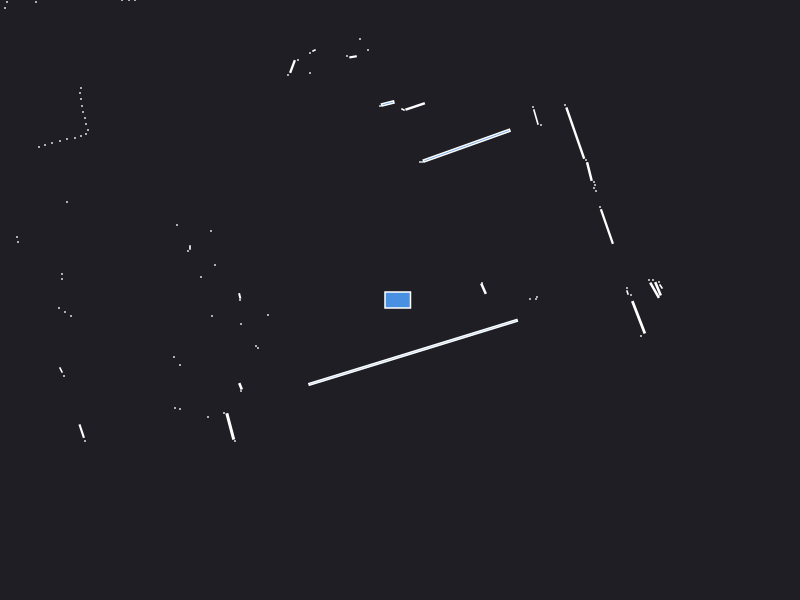

The file beside this chart, header and first rows:
0.000000	0.000000	0.049500
1.3	0.01	0.000441
1.37	0.03	0.000441
2.61	0.135	0.002064
2.59	0.18	0.000441
1.36	0.01	0.000441
2.58	0.1121	0.01152
2.53	0.2	0.000441
2.546	0.09754	0.01791
2.49	0.2	0.000441
2.31	0.05	0.000441
2.275	0.075	0.001557
2.27	0.12	0.000441
0.8354	0.1129	0.007906
0.82	0.17	0.000441
4.6	1.11	0.000441
2.069	0.7347	0.05055
2	0.93	0.000441
4.2	2.08	0.000441
4.18	2.14	0.000441
4.16	2.19	0.000441
1.96	1.09	0.000441
1.94	1.12	0.000441
1.95	1.15	0.000441
1.94	1.18	0.000441
1.894	1.285	0.01405
1.86	1.4	0.000441
1.752	1.669	0.1054
1.65	1.95	0.000441
1.41	1.75	0.000441
1.359	1.83	0.009834
1.33	1.93	0.000441
0.6668	1.544	0.3088
0.22	1.38	0.000441
0.2	1.38	0.000441
0.1515	1.935	0.01807
0.03	1.905	0.001250
-0.1226	1.966	0.01034
-0.2	1.94	0.000441
-0.32	2.5	0.000441
-0.4	2.61	0.000441
-0.4695	2.432	0.002958
-0.53	2.44	0.000441
-1.63	6.72	0.000441
-1.72	6.7	0.000441
-1.8	6.67	0.000441
-2.04	6.58	0.000441
-0.86	2.495	0.001250
-0.9	2.47	0.000441
-0.9	2.27	0.000441
-1.02	2.4	0.000441
-1.075	2.335	0.009503
-1.12	2.25	0.000441
-1.93	3.19	0.06535
-2.19	3.12	0.000441
-2.24	3.11	0.000441
-2.31	3.09	0.002472
-2.38	3.07	0.000441
-2.44	3.06	0.000441
-2.49	3.04	0.000441
-2.54	3.03	0.000441
... 70 more rows
